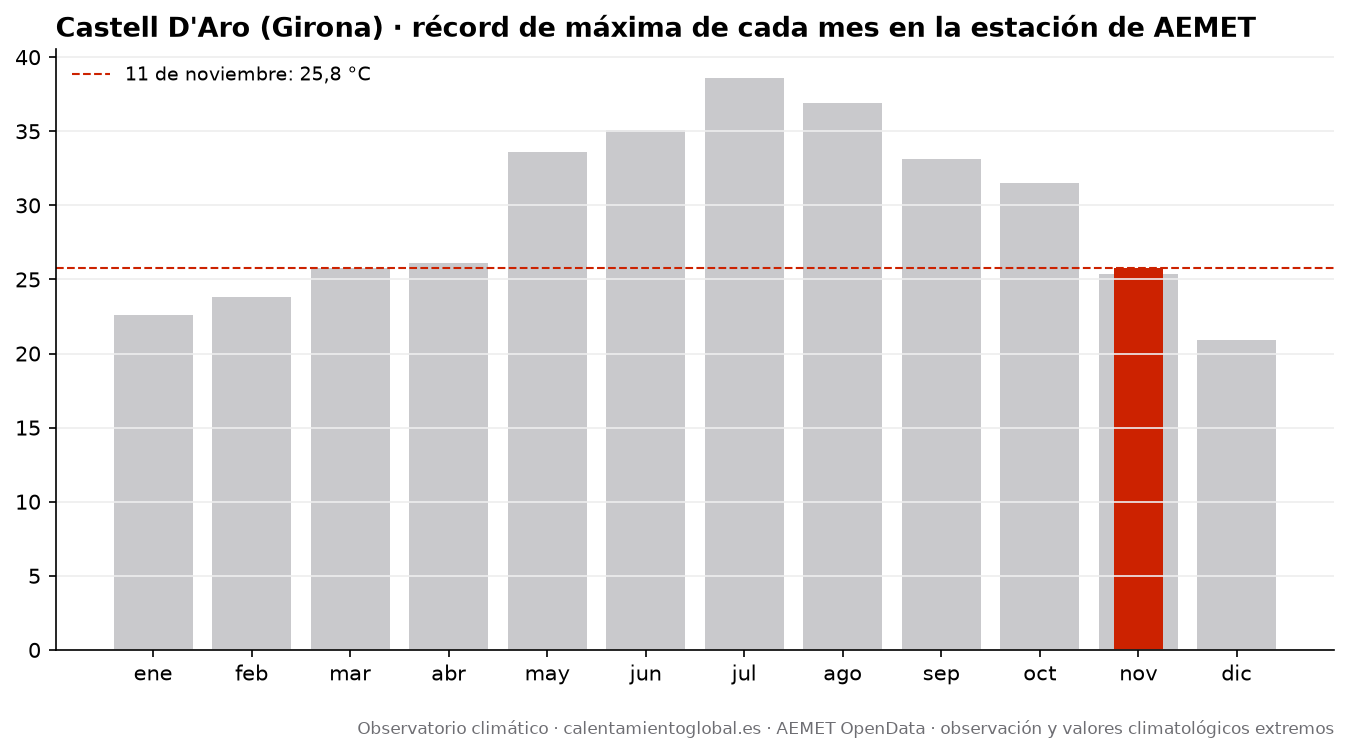

Source data for this figure (header and first rows):
mes, record_tmax_C, fecha_record_tmax, record_tmin_C, fecha_record_tmin
enero, 22.6, 2016-01-08, -3.4, 2026-01-07
febrero, 23.8, 2020-02-03, -6.6, 2012-02-05
marzo, 25.8, 2014-03-16, -0.7, 2013-03-15
abril, 26.1, 2024-04-14, -0.9, 2022-04-02
mayo, 33.6, 2022-05-22, 4.0, 2018-05-02
junio, 35.1, 2019-06-28, 8.3, 2019-06-12
julio, 38.6, 2009-07-23, 12.6, 2009-07-18
agosto, 36.9, 2025-08-16, 12.0, 2020-08-30
septiembre, 33.1, 2026-09-06, 8.7, 2017-09-16
octubre, 31.5, 2011-10-12, 0.2, 2012-10-29
noviembre, 25.4, 2023-11-13, -1.5, 2025-11-22
diciembre, 20.9, 2018-12-31, -2.4, 2011-12-19
